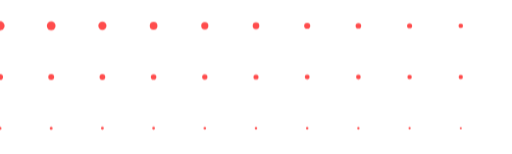
t = 0.00 s
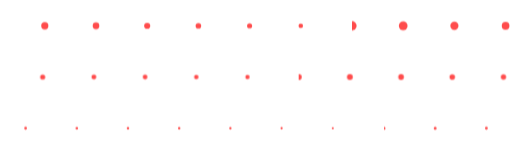
t = 2.50 s
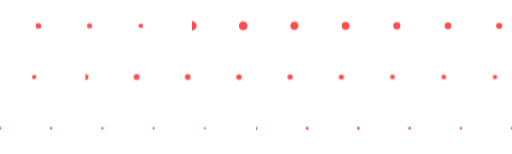
t = 5.00 s
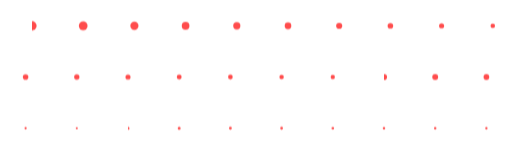
t = 7.50 s

The animated SVG that drew these frames (rendered in a browser with its animation timeline set to each time). Animation: 1 CSS @keyframes rule; one cycle of 10.00 s, repeats indefinitely.

<?xml version="1.0" encoding="UTF-8"?>
<svg xmlns="http://www.w3.org/2000/svg" xmlns:xlink="http://www.w3.org/1999/xlink" 
     width="100%" height="300" viewBox="0 0 1000 300" preserveAspectRatio="xMidYMid meet">
    
    <style>
        .wave-dot {
            fill: rgb(255, 0, 0);
            opacity: 0.7;
        }
        
        .top-wave {
            animation: wave-motion 8s infinite linear;
        }
        
        .middle-wave {
            animation: wave-motion 6s infinite linear;
        }
        
        .bottom-wave {
            animation: wave-motion 10s infinite linear;
        }
        
        @keyframes wave-motion {
            0% {
                transform: translateX(0);
            }
            100% {
                transform: translateX(-1000px);
            }
        }
    </style>

    <!-- Top Wave (Large Dots) -->
    <g class="top-wave">
        <defs>
            <pattern id="top-wave" x="0" y="0" width="1000" height="100" patternUnits="userSpaceOnUse">
                <g>
                    <circle class="wave-dot" cx="0" cy="50" r="9"/>
                    <circle class="wave-dot" cx="100" cy="50" r="8.5"/>
                    <circle class="wave-dot" cx="200" cy="50" r="8"/>
                    <circle class="wave-dot" cx="300" cy="50" r="7.5"/>
                    <circle class="wave-dot" cx="400" cy="50" r="7"/>
                    <circle class="wave-dot" cx="500" cy="50" r="6.5"/>
                    <circle class="wave-dot" cx="600" cy="50" r="6"/>
                    <circle class="wave-dot" cx="700" cy="50" r="5.5"/>
                    <circle class="wave-dot" cx="800" cy="50" r="5"/>
                    <circle class="wave-dot" cx="900" cy="50" r="4.5"/>
                </g>
            </pattern>
        </defs>
        <rect x="0" y="0" width="2000" height="100" fill="url(#top-wave)"/>
    </g>

    <!-- Middle Wave (Medium Dots) -->
    <g class="middle-wave">
        <defs>
            <pattern id="middle-wave" x="0" y="0" width="1000" height="100" patternUnits="userSpaceOnUse">
                <g>
                    <circle class="wave-dot" cx="0" cy="50" r="6"/>
                    <circle class="wave-dot" cx="100" cy="50" r="5.8"/>
                    <circle class="wave-dot" cx="200" cy="50" r="5.6"/>
                    <circle class="wave-dot" cx="300" cy="50" r="5.4"/>
                    <circle class="wave-dot" cx="400" cy="50" r="5.2"/>
                    <circle class="wave-dot" cx="500" cy="50" r="5"/>
                    <circle class="wave-dot" cx="600" cy="50" r="4.8"/>
                    <circle class="wave-dot" cx="700" cy="50" r="4.6"/>
                    <circle class="wave-dot" cx="800" cy="50" r="4.4"/>
                    <circle class="wave-dot" cx="900" cy="50" r="4.2"/>
                </g>
            </pattern>
        </defs>
        <rect x="0" y="100" width="2000" height="100" fill="url(#middle-wave)"/>
    </g>

    <!-- Bottom Wave (Small Dots) -->
    <g class="bottom-wave">
        <defs>
            <pattern id="bottom-wave" x="0" y="0" width="1000" height="100" patternUnits="userSpaceOnUse">
                <g>
                    <circle class="wave-dot" cx="0" cy="50" r="3"/>
                    <circle class="wave-dot" cx="100" cy="50" r="2.9"/>
                    <circle class="wave-dot" cx="200" cy="50" r="2.8"/>
                    <circle class="wave-dot" cx="300" cy="50" r="2.7"/>
                    <circle class="wave-dot" cx="400" cy="50" r="2.6"/>
                    <circle class="wave-dot" cx="500" cy="50" r="2.5"/>
                    <circle class="wave-dot" cx="600" cy="50" r="2.4"/>
                    <circle class="wave-dot" cx="700" cy="50" r="2.3"/>
                    <circle class="wave-dot" cx="800" cy="50" r="2.2"/>
                    <circle class="wave-dot" cx="900" cy="50" r="2.1"/>
                </g>
            </pattern>
        </defs>
        <rect x="0" y="200" width="2000" height="100" fill="url(#bottom-wave)"/>
    </g>
</svg> 
